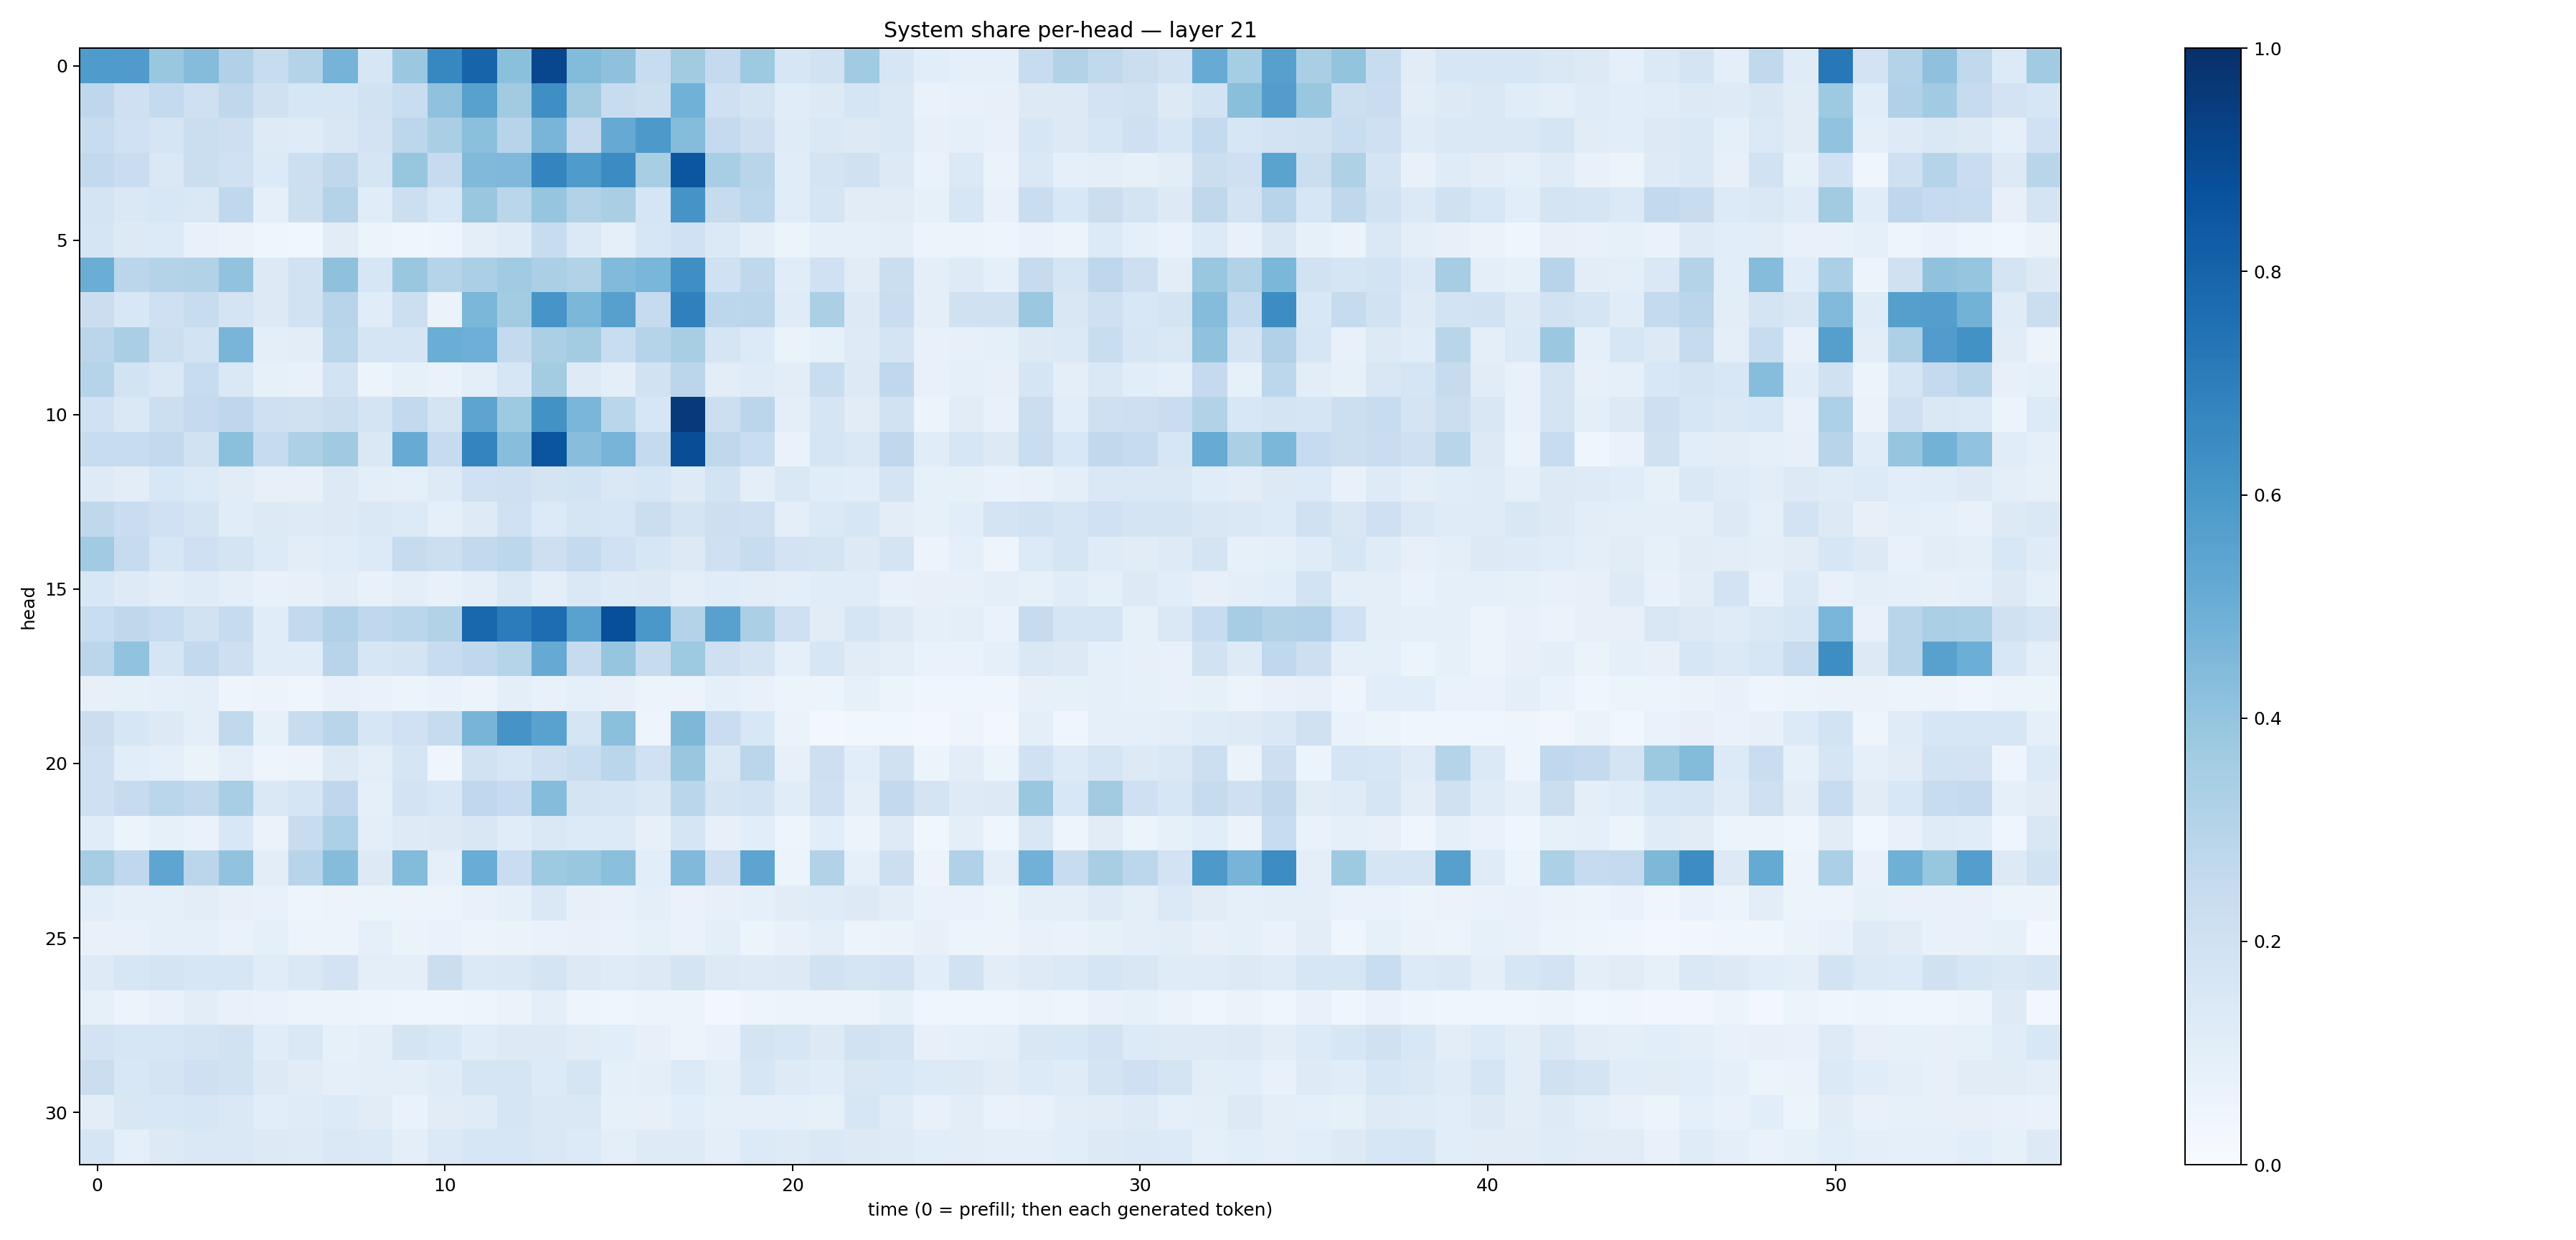

Values plotted in this chart, from the file beside it:
0.58499134, 0.57893413, 0.3834614, 0.43387905, 0.31676212, 0.2416188, 0.30657122, 0.47430217, 0.15692975, 0.3818242, 0.6663273, 0.79873675, 0.4198235, 0.907901, 0.43827626, 0.41236603, 0.23898485, 0.36127663, 0.25092643, 0.37418947, 0.15975192, 0.19387087, 0.36467206, 0.15874352
0.2754, 0.2053, 0.2575, 0.2044, 0.2701, 0.1977, 0.1596, 0.1628, 0.1912, 0.2308, 0.4075, 0.5558, 0.3598, 0.6337, 0.36, 0.2367, 0.216, 0.4852, 0.2108, 0.1792, 0.1159, 0.1275, 0.1664, 0.1438
0.2419, 0.2026, 0.1707, 0.2249, 0.2122, 0.1228, 0.1173, 0.1502, 0.1816, 0.2779, 0.3391, 0.4217, 0.2956, 0.4661, 0.2531, 0.5121, 0.5925, 0.4361, 0.2536, 0.212, 0.1179, 0.1468, 0.131, 0.1421
0.2603, 0.2272, 0.1478, 0.2256, 0.1996, 0.1362, 0.2173, 0.2707, 0.1657, 0.3944, 0.2455, 0.4453, 0.4497, 0.6733, 0.5831, 0.6484, 0.3407, 0.8555, 0.3456, 0.29, 0.1147, 0.1769, 0.1955, 0.1324
0.174, 0.1419, 0.1541, 0.1464, 0.269, 0.08836, 0.2169, 0.3056, 0.1133, 0.2179, 0.1532, 0.3848, 0.2859, 0.3981, 0.3102, 0.3372, 0.1717, 0.6112, 0.2433, 0.2793, 0.1163, 0.1705, 0.112, 0.1103
0.1642, 0.1317, 0.1351, 0.07577, 0.06609, 0.04401, 0.03555, 0.1129, 0.0624, 0.04495, 0.0505, 0.09911, 0.1195, 0.239, 0.1381, 0.09041, 0.1563, 0.2017, 0.1389, 0.09653, 0.06052, 0.08862, 0.08924, 0.0972
0.5001, 0.285, 0.3075, 0.3131, 0.4048, 0.1268, 0.1897, 0.4111, 0.1623, 0.3842, 0.3012, 0.333, 0.3648, 0.3353, 0.3154, 0.4431, 0.4616, 0.6332, 0.2014, 0.2731, 0.1171, 0.2015, 0.111, 0.2232
0.2189, 0.1554, 0.2087, 0.2396, 0.1738, 0.128, 0.1946, 0.296, 0.1135, 0.2168, 0.06267, 0.4579, 0.3587, 0.6071, 0.4608, 0.5602, 0.2488, 0.6878, 0.2796, 0.283, 0.1204, 0.3337, 0.1294, 0.2273
0.2821, 0.336, 0.2174, 0.185, 0.4666, 0.09987, 0.104, 0.2865, 0.1715, 0.1689, 0.5033, 0.4956, 0.2567, 0.3334, 0.3563, 0.2322, 0.3015, 0.3424, 0.1658, 0.1338, 0.06368, 0.08481, 0.123, 0.1733
0.2987, 0.1865, 0.1473, 0.2413, 0.1439, 0.08448, 0.07714, 0.1855, 0.0586, 0.0822, 0.06694, 0.09809, 0.1576, 0.3592, 0.1239, 0.101, 0.1916, 0.2817, 0.1042, 0.1209, 0.104, 0.2335, 0.1297, 0.2687
0.2013, 0.1429, 0.217, 0.2532, 0.2765, 0.2101, 0.1982, 0.2239, 0.1765, 0.2585, 0.1789, 0.5426, 0.3748, 0.622, 0.4644, 0.2862, 0.1593, 0.9579, 0.2173, 0.2838, 0.1007, 0.1683, 0.1129, 0.1875
0.2421, 0.2368, 0.2608, 0.1876, 0.4214, 0.2464, 0.3263, 0.3702, 0.1458, 0.5115, 0.248, 0.6753, 0.4295, 0.8558, 0.4279, 0.469, 0.2566, 0.8847, 0.2727, 0.2337, 0.06764, 0.1694, 0.141, 0.2711
0.123, 0.1054, 0.1552, 0.1365, 0.1132, 0.08117, 0.07914, 0.1251, 0.09953, 0.09152, 0.1226, 0.2031, 0.2097, 0.1779, 0.1868, 0.1422, 0.1598, 0.1217, 0.1837, 0.1009, 0.1454, 0.1153, 0.1083, 0.1727
0.27, 0.2299, 0.2022, 0.1796, 0.114, 0.1267, 0.1216, 0.1327, 0.147, 0.1367, 0.08972, 0.1243, 0.2025, 0.1348, 0.1658, 0.1569, 0.2212, 0.1751, 0.2118, 0.2105, 0.0944, 0.1394, 0.1637, 0.1025
0.3651, 0.2433, 0.1604, 0.2097, 0.1787, 0.1341, 0.1033, 0.114, 0.1352, 0.2432, 0.2185, 0.2605, 0.2812, 0.2141, 0.2554, 0.201, 0.1622, 0.1313, 0.2044, 0.2391, 0.1817, 0.1756, 0.1313, 0.1763
0.1544, 0.1249, 0.1033, 0.1189, 0.09496, 0.07578, 0.07972, 0.1029, 0.07754, 0.09543, 0.07495, 0.09715, 0.1445, 0.09865, 0.1448, 0.1228, 0.1276, 0.09959, 0.1136, 0.1044, 0.0944, 0.1168, 0.1144, 0.0763
0.2326, 0.27, 0.2384, 0.1884, 0.2449, 0.114, 0.2595, 0.3183, 0.2695, 0.2855, 0.3108, 0.7875, 0.7065, 0.7639, 0.553, 0.8818, 0.5996, 0.3081, 0.557, 0.3327, 0.2068, 0.1117, 0.1669, 0.1269
0.2834, 0.4025, 0.1655, 0.2599, 0.2126, 0.1163, 0.1142, 0.294, 0.1581, 0.1758, 0.2364, 0.2688, 0.3021, 0.5148, 0.2453, 0.3977, 0.2435, 0.3723, 0.2076, 0.1768, 0.0881, 0.158, 0.1102, 0.09713
0.08006, 0.08505, 0.09273, 0.09582, 0.04698, 0.05554, 0.04417, 0.0711, 0.06998, 0.06086, 0.06952, 0.05379, 0.1013, 0.07239, 0.09167, 0.08117, 0.06179, 0.06249, 0.09272, 0.07767, 0.0513, 0.05459, 0.08369, 0.06119
0.2196, 0.1626, 0.132, 0.09913, 0.262, 0.08543, 0.2378, 0.2896, 0.1591, 0.2027, 0.2439, 0.4719, 0.6116, 0.553, 0.1691, 0.4214, 0.04732, 0.4555, 0.2289, 0.1562, 0.06534, 0.02408, 0.03527, 0.03522
0.2052, 0.1072, 0.09242, 0.06454, 0.09609, 0.04728, 0.05909, 0.1318, 0.09903, 0.1649, 0.04367, 0.1937, 0.1617, 0.2049, 0.2319, 0.2855, 0.2006, 0.3896, 0.144, 0.2851, 0.08184, 0.2137, 0.1089, 0.1963
0.2054, 0.244, 0.289, 0.2656, 0.345, 0.1478, 0.1693, 0.2773, 0.08902, 0.1832, 0.1556, 0.2671, 0.2482, 0.4345, 0.1765, 0.1683, 0.1463, 0.2884, 0.1771, 0.1846, 0.1147, 0.2074, 0.1008, 0.2594
0.1159, 0.06207, 0.0856, 0.06783, 0.1548, 0.06397, 0.2407, 0.3295, 0.09848, 0.1224, 0.1326, 0.1517, 0.1165, 0.1428, 0.1363, 0.1355, 0.08101, 0.1695, 0.0793, 0.1082, 0.04933, 0.1092, 0.05119, 0.1213
0.3504, 0.2677, 0.5382, 0.2818, 0.4051, 0.1037, 0.2968, 0.4353, 0.1325, 0.4412, 0.09171, 0.5056, 0.2284, 0.3736, 0.3835, 0.4214, 0.1072, 0.4454, 0.2113, 0.5393, 0.06045, 0.3093, 0.08638, 0.2165
0.1087, 0.08711, 0.09035, 0.103, 0.07953, 0.07698, 0.05045, 0.05618, 0.05915, 0.06146, 0.05748, 0.07266, 0.09153, 0.1453, 0.07931, 0.07584, 0.09405, 0.06915, 0.08192, 0.0867, 0.1097, 0.1195, 0.1299, 0.1022
0.07258, 0.07468, 0.09019, 0.09351, 0.06682, 0.09371, 0.05636, 0.05858, 0.09139, 0.06424, 0.06888, 0.0555, 0.06553, 0.06892, 0.07036, 0.06704, 0.0844, 0.06776, 0.09589, 0.06224, 0.07283, 0.1014, 0.06184, 0.06542
0.1215, 0.16, 0.1755, 0.1602, 0.1618, 0.1146, 0.1417, 0.1815, 0.09836, 0.09845, 0.2189, 0.1391, 0.1445, 0.1775, 0.1292, 0.1178, 0.1262, 0.1729, 0.1286, 0.1241, 0.1253, 0.1945, 0.1705, 0.1811
0.08399, 0.05543, 0.07701, 0.1027, 0.07467, 0.06864, 0.05302, 0.05096, 0.047, 0.03989, 0.04312, 0.0502, 0.06342, 0.09519, 0.04753, 0.04462, 0.05857, 0.05418, 0.0302, 0.05051, 0.05227, 0.05781, 0.05317, 0.08226
0.1802, 0.16, 0.1619, 0.1719, 0.1899, 0.1168, 0.1467, 0.08502, 0.09923, 0.174, 0.1524, 0.114, 0.1323, 0.1319, 0.1126, 0.1068, 0.08192, 0.0548, 0.07304, 0.1739, 0.1634, 0.1285, 0.1878, 0.1786
0.2218, 0.1536, 0.1772, 0.2089, 0.1951, 0.1262, 0.1115, 0.08819, 0.09672, 0.09968, 0.1173, 0.1671, 0.1675, 0.1357, 0.1682, 0.08629, 0.09879, 0.1342, 0.09892, 0.159, 0.1239, 0.1143, 0.1509, 0.1549
0.1025, 0.1515, 0.153, 0.1572, 0.1444, 0.1086, 0.1181, 0.1336, 0.1121, 0.07009, 0.1125, 0.1198, 0.168, 0.1456, 0.1421, 0.08386, 0.08135, 0.1072, 0.08737, 0.09158, 0.08823, 0.08485, 0.1568, 0.1209
0.1706, 0.09214, 0.1312, 0.148, 0.1422, 0.1257, 0.1223, 0.1451, 0.1386, 0.09994, 0.1399, 0.1601, 0.1636, 0.1435, 0.134, 0.09529, 0.1215, 0.1215, 0.09382, 0.1361, 0.1219, 0.144, 0.1259, 0.1246
